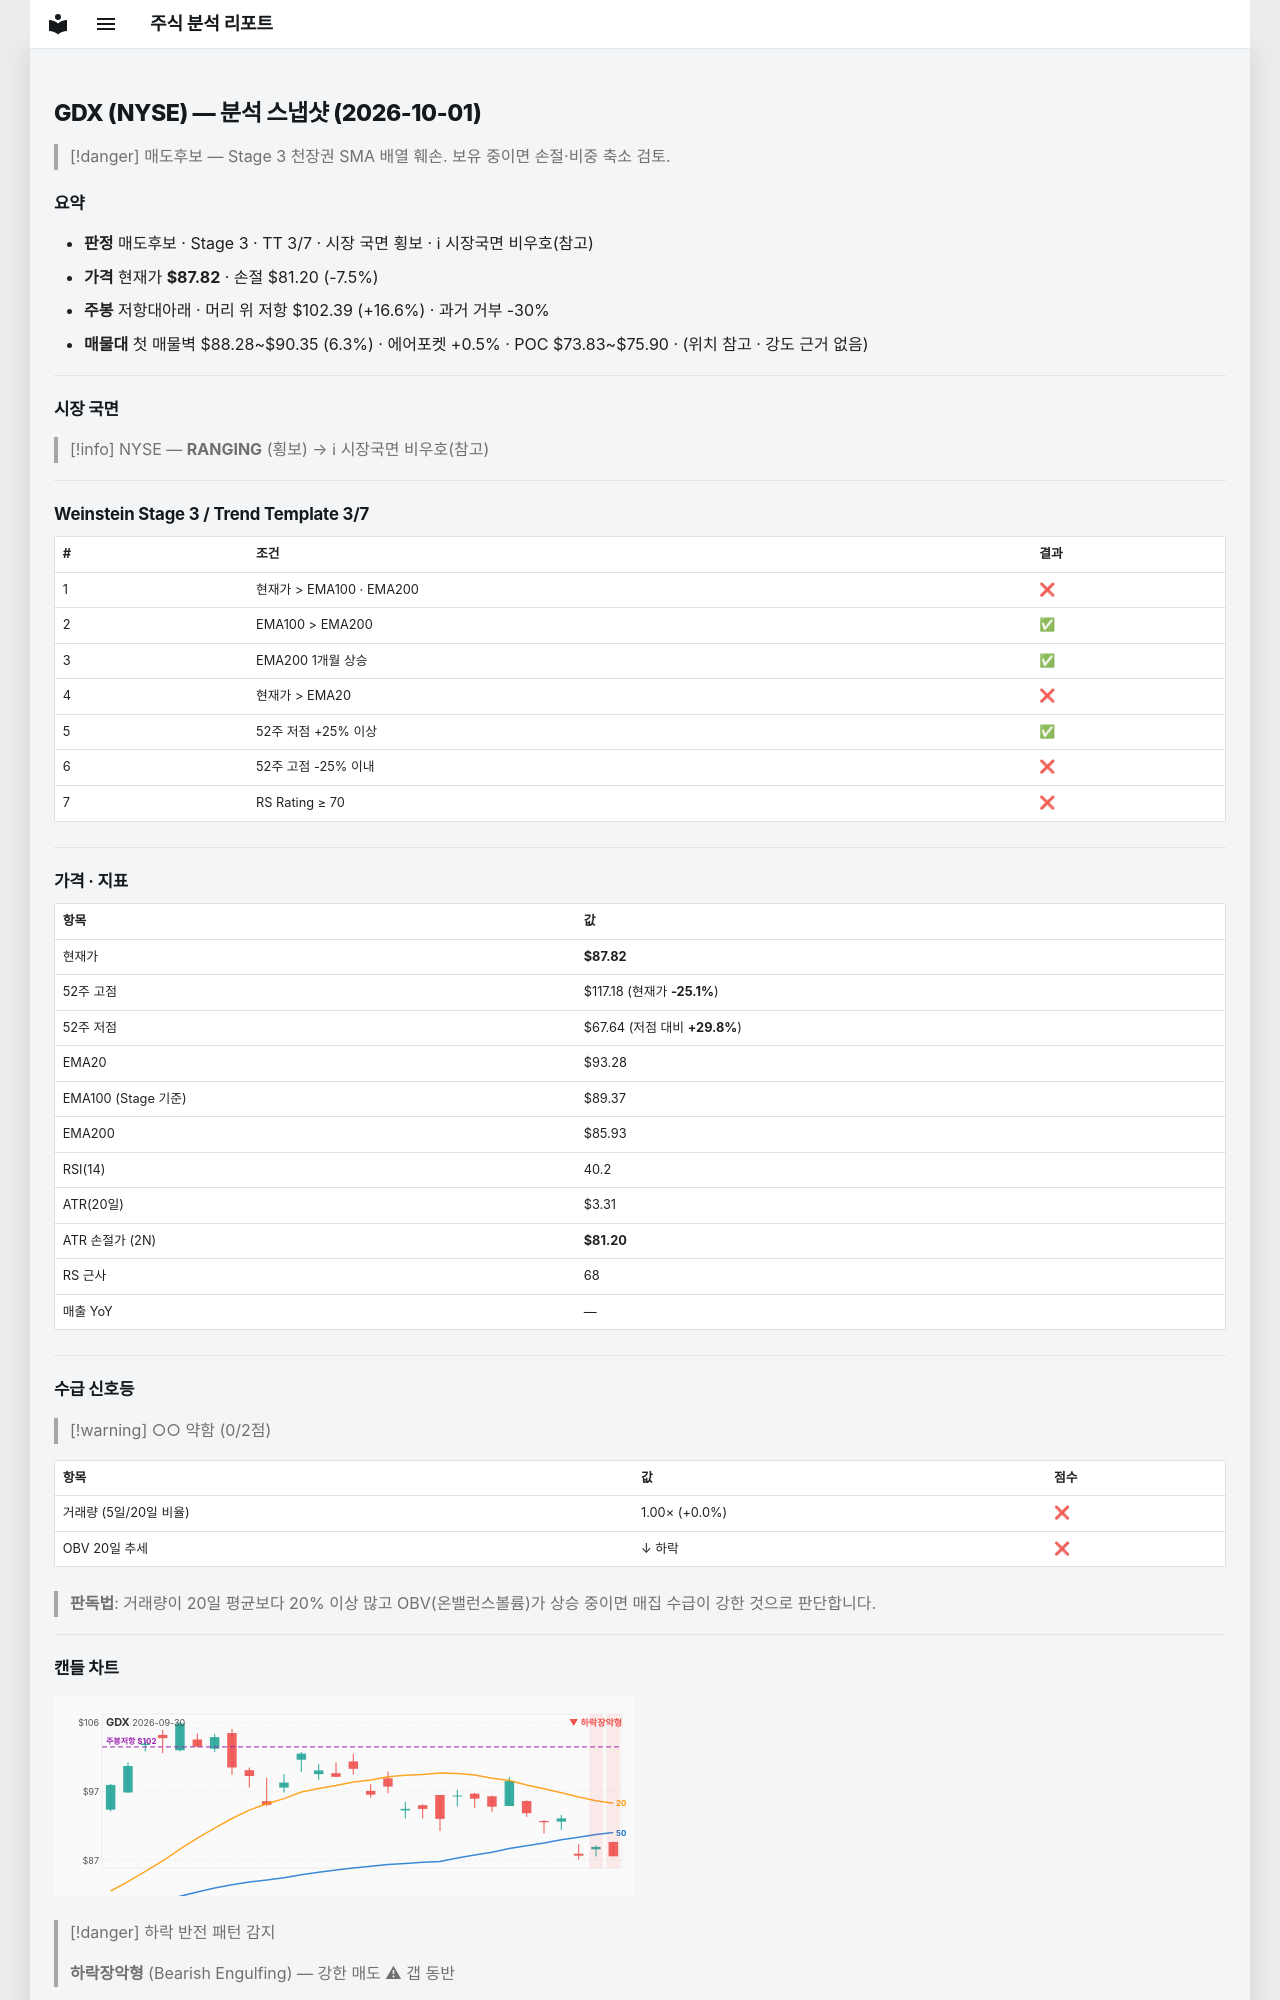

repository: soloandco/stock-reports · page: snapshots/GDX-2026-10-01/index.html · generator: mkdocs

---
type: analysis-snapshot
title: GDX 분석 스냅샷
ticker: GDX
market: NYSE
created: 2026-10-01
updated: 2026-10-01
bar-date: 2026-09-30
verdict: 매도후보
real-rr: 2.20
sma50-gap-pct: -5.9
weekly-position: 저항대아래
weekly-overhead-price: 102.39
weekly-overhead-pct: 16.6
stage: 3
trend-template-score: 3
tt-max: 7
ma-set: ema-20-100-200
price: 87.8156967163086
stop-price: 81.19866886299673
market-regime: RANGING
supply-demand-score: 0/2
supply-demand-label: 약함
status: tracking
tags:
  - stock-agent
  - watchlist
  - GDX
  - analysis
related:
  - "[[analysis-template]]"
---

# GDX (NYSE) — 분석 스냅샷 (2026-10-01)

> [!danger] 매도후보 — Stage 3 천장권
> SMA 배열 훼손. 보유 중이면 손절·비중 축소 검토.

## 요약

- **판정** 매도후보 · Stage 3 · TT 3/7 · 시장 국면 횡보 · ℹ 시장국면 비우호(참고)
- **가격** 현재가 **$87.82** · 손절 $81.20 (-7.5%)
- **주봉** 저항대아래 · 머리 위 저항 $102.39 (+16.6%) · 과거 거부 -30%
- **매물대** 첫 매물벽 $88.28~$90.35 (6.3%) · 에어포켓 +0.5% · POC $73.83~$75.90 · (위치 참고 · 강도 근거 없음)

---

## 시장 국면

> [!info] NYSE — **RANGING** (횡보) → ℹ 시장국면 비우호(참고)

---

## Weinstein Stage 3 / Trend Template 3/7

| # | 조건 | 결과 |
|---|------|------|
| 1 | 현재가 > EMA100 · EMA200 | ❌ |
| 2 | EMA100 > EMA200 | ✅ |
| 3 | EMA200 1개월 상승 | ✅ |
| 4 | 현재가 > EMA20 | ❌ |
| 5 | 52주 저점 +25% 이상 | ✅ |
| 6 | 52주 고점 -25% 이내 | ❌ |
| 7 | RS Rating ≥ 70 | ❌ |

---

## 가격 · 지표

| 항목 | 값 |
|------|---|
| 현재가 | **$87.82** |
| 52주 고점 | $117.18 (현재가 **-25.1%**) |
| 52주 저점 | $67.64 (저점 대비 **+29.8%**) |
| EMA20 | $93.28 |
| EMA100 (Stage 기준) | $89.37 |
| EMA200 | $85.93 |
| RSI(14) | 40.2 |
| ATR(20일) | $3.31 |
| ATR 손절가 (2N) | **$81.20** |
| RS 근사 | 68 |
| 매출 YoY | — |

---
## 수급 신호등

> [!warning] ○○ 약함 (0/2점)

| 항목 | 값 | 점수 |
|------|------|------|
| 거래량 (5일/20일 비율) | 1.00× (+0.0%) | ❌ |
| OBV 20일 추세 | ↓ 하락 | ❌ |

> **판독법**: 거래량이 20일 평균보다 20% 이상 많고 OBV(온밸런스볼륨)가 상승 중이면 매집 수급이 강한 것으로 판단합니다.

---
